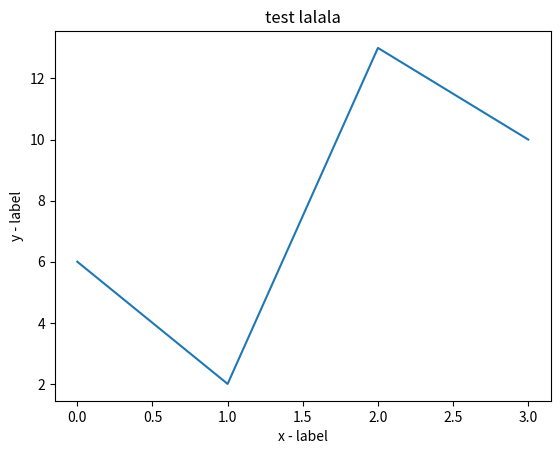

This chart was generated by the following Python code:
import matplotlib.pyplot as plt
import numpy as np

y = np.array([6, 2, 13, 10])
plt.plot(y)
plt.title('test lalala')
plt.xlabel('x - label')
plt.ylabel('y - label')
plt.show()
